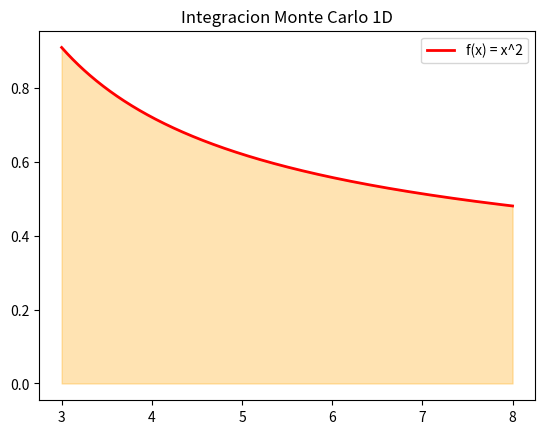

This figure's Python source:
import numpy as np
import math
import matplotlib.pyplot as plt

def MonteCarlo1D (f, a, b, N):

    '''
    Integracion Monte Carlo para una funcion f en el intervalo [a,b].

    Argumentos:
        f(funcion):Funcion a integrar.
        a(float): Limite inferior.
        b(float): Limite superior.
        N(int): Numero de puntos aleatorios

    Retorna:
        Float: Aproximacion de la integral
    '''


    #Generar N úntos aleatorios en [a,b]
    x_aleatoria = np.random.uniform(a, b, N)
    #Evaluar la funcion en los puntos aleatorios
    fvalores = f(x_aleatoria)
    #Calcular el promedio y multiplicar por le ancho (b-a)
    integral = (b - a) * np.mean(fvalores)
    return integral

#Ejemplo: Integral de 1/(ln X) en [3,8]
f = lambda x: 1 / np.log(x)
a, b= 3, 8
N = 10000 #Numero de puntos
resultado = MonteCarlo1D(f, a, b, N)
print(f'Aproximacion Monte Carlo (1D): {resultado: .6f}')

#Visulaizacion de datos
x = np.linspace(a, b, 400)
y = f(x)
plt.plot(x,y,'r-', linewidth = 2, label = 'f(x) = x^2')
plt.fill_between(x, y, color = 'orange', alpha = 0.3)
plt.legend()
plt.title('Integracion Monte Carlo 1D')
plt.show()
